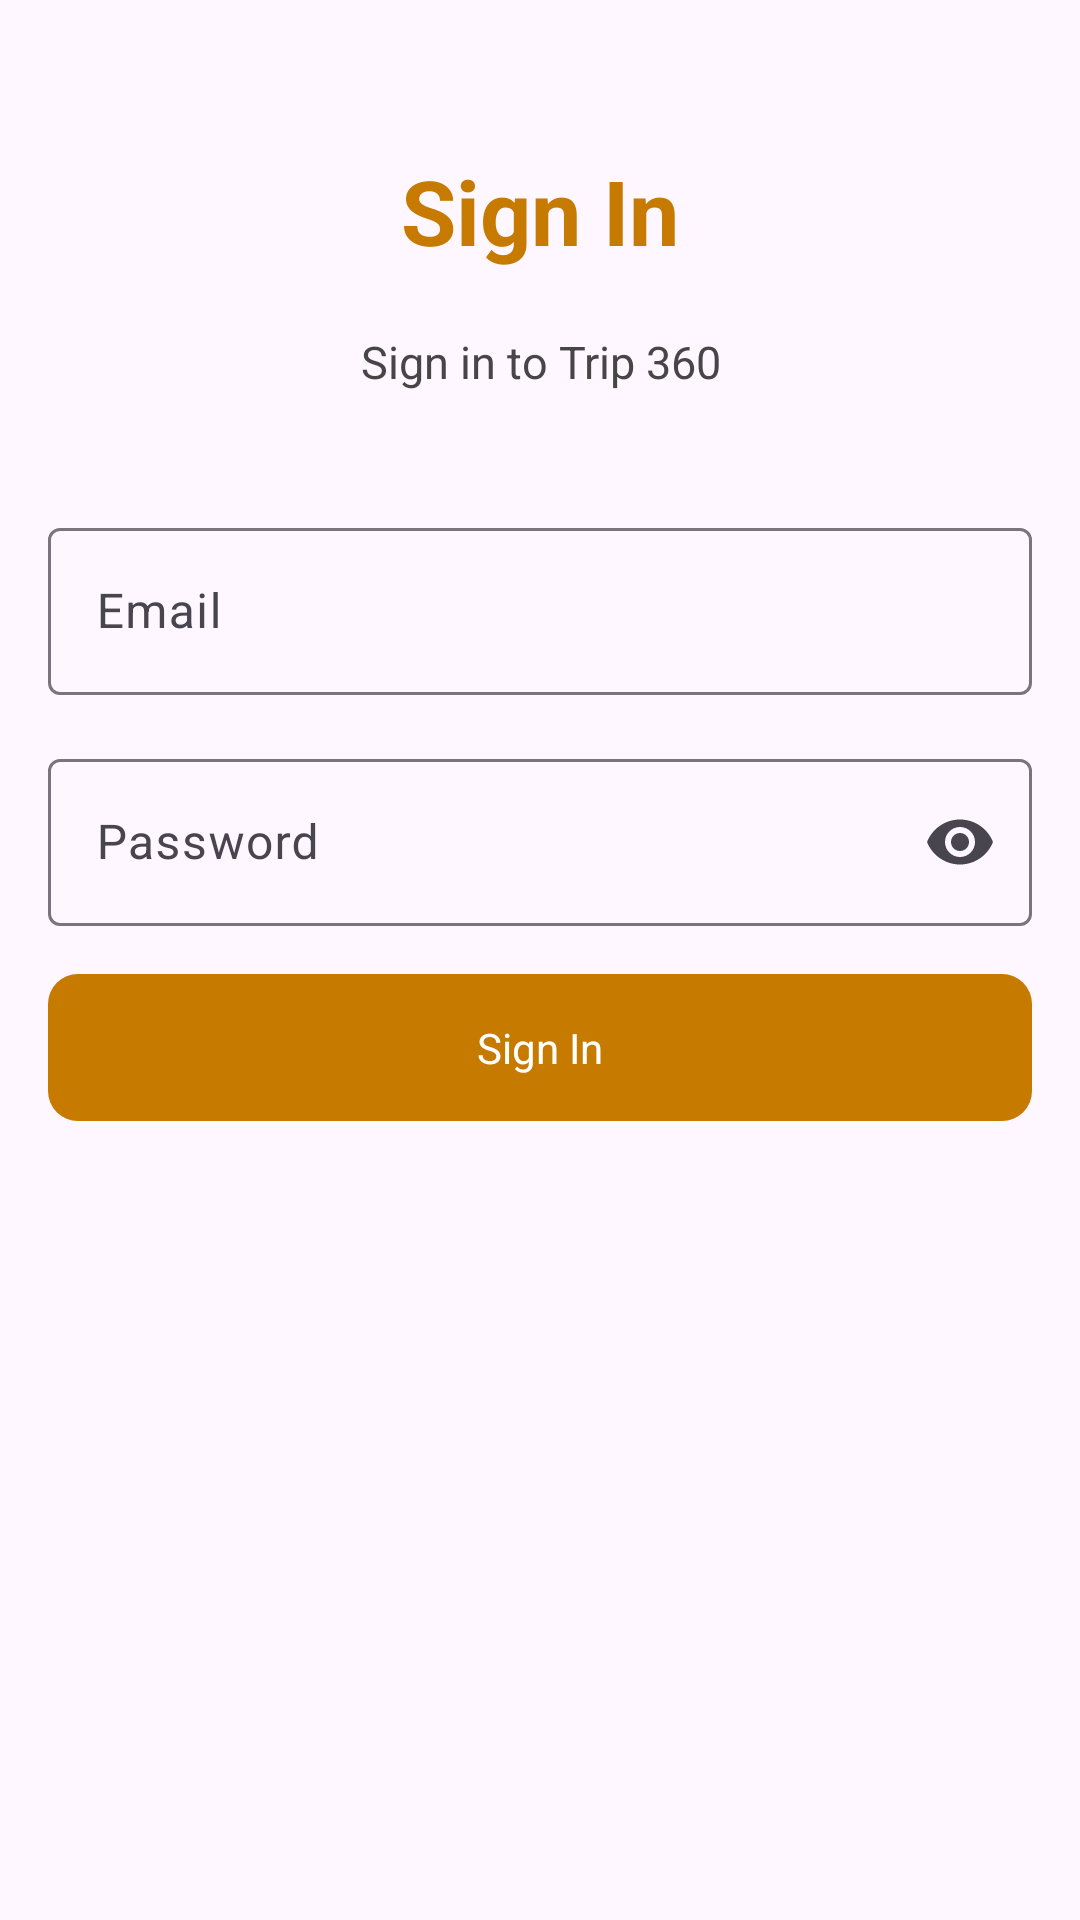

Produce the Android XML layout that renders to this screen, including the resource entries it uses.
<!-- AndroidManifest.xml: application theme Theme.RoyalJourneyTourism -->
<!-- res/layout/activity_login.xml -->
<RelativeLayout
    xmlns:android="http://schemas.android.com/apk/res/android"
    xmlns:tools="http://schemas.android.com/tools"
    xmlns:app="http://schemas.android.com/apk/res-auto"
    android:id="@+id/main"
    android:layout_width="match_parent"
    android:layout_height="match_parent"
    android:background="@drawable/back01"
    tools:context=".LoginActivity">

    <LinearLayout
        android:id="@+id/linear_layout"
        android:layout_width="match_parent"
        android:layout_height="wrap_content"
        android:orientation="horizontal"
        android:layout_marginTop="50dp"
        android:gravity="center_horizontal">

        <TextView
            android:id="@+id/tv_signin"
            android:layout_width="0dp"
            android:layout_height="wrap_content"
            android:gravity="center"
            android:text="Sign In"
            android:textColor="@color/primaryColor"
            android:textSize="30sp"
            android:textStyle="bold"
            android:layout_weight="1" />
    </LinearLayout>

    <TextView
        android:id="@+id/tv_text"
        android:layout_width="match_parent"
        android:layout_height="wrap_content"
        android:layout_below="@id/linear_layout"
        android:layout_marginTop="20dp"
        android:layout_marginStart="8dp"
        android:layout_marginEnd="8dp"
        android:textColor="#474545"
        android:text="Sign in to Trip 360"
        android:textSize="15sp"
        android:gravity="center" />

    <com.google.android.material.textfield.TextInputLayout
        android:id="@+id/emailTextInputLayout"
        android:layout_width="match_parent"
        android:layout_height="wrap_content"
        android:layout_below="@id/tv_text"
        android:layout_marginTop="40dp"
        android:layout_marginStart="16dp"
        android:layout_marginEnd="16dp">

        <com.google.android.material.textfield.TextInputEditText
            android:id="@+id/etEmail"
            android:layout_width="match_parent"
            android:layout_height="match_parent"
            android:hint="Email"
            android:inputType="textEmailAddress"
            android:textColor="@color/black"
            android:textColorHint="@color/primaryColor" />
    </com.google.android.material.textfield.TextInputLayout>

    <com.google.android.material.textfield.TextInputLayout
        android:id="@+id/passwordTextInputLayout"
        android:layout_width="match_parent"
        android:layout_height="wrap_content"
        android:layout_below="@id/emailTextInputLayout"
        android:layout_marginTop="16dp"
        android:layout_marginStart="16dp"
        android:layout_marginEnd="16dp"
        app:endIconMode="password_toggle">

        <com.google.android.material.textfield.TextInputEditText
            android:id="@+id/et_password"
            android:layout_width="match_parent"
            android:layout_height="wrap_content"
            android:hint="Password"
            android:inputType="textPassword"
            android:textColor="@color/black"
            android:textColorHint="@color/primaryColor" />
    </com.google.android.material.textfield.TextInputLayout>

    <TextView
        android:id="@+id/btn_signin"
        android:layout_width="match_parent"
        android:layout_height="wrap_content"
        android:layout_below="@id/passwordTextInputLayout"
        android:layout_marginStart="16dp"
        android:layout_marginTop="16dp"
        android:layout_marginEnd="16dp"
        android:background="@drawable/onboarding_btn"
        android:backgroundTint="@color/primaryColor"
        android:gravity="center"
        android:padding="15dp"
        android:text="Sign In"
        android:textColor="@color/white" />

    
    <ProgressBar
        android:id="@+id/progress_loader"
        android:layout_width="50dp"
        android:layout_height="50dp"
        android:layout_centerInParent="true"
        android:visibility="gone"
        android:indeterminateTint="@color/primaryColor" />

</RelativeLayout>
<!-- resources referenced by this layout -->
<resources>
  <color name="black">#FF000000</color>
  <color name="primaryColor">#C77A00</color>
  <color name="white">#FFFFFFFF</color>
  <!-- drawable onboarding_btn (drawable) -->
  <?xml version="1.0" encoding="utf-8"?>
  <shape xmlns:android="http://schemas.android.com/apk/res/android">
      <solid
          android:color="@color/primaryColor"
          />
  
      <corners
          android:radius="10dp"
          />
  
      <padding
          android:left="50dp"
          android:top="10dp"
          android:right="50dp"
          android:bottom="10dp"
          />
  </shape>
  <style name="Theme.RoyalJourneyTourism" parent="Base.Theme.RoyalJourneyTourism" />
  <style name="Base.Theme.RoyalJourneyTourism" parent="Theme.Material3.Light.NoActionBar">
          
           <item name="colorPrimary">@color/primaryColor</item>
      </style>
</resources>
